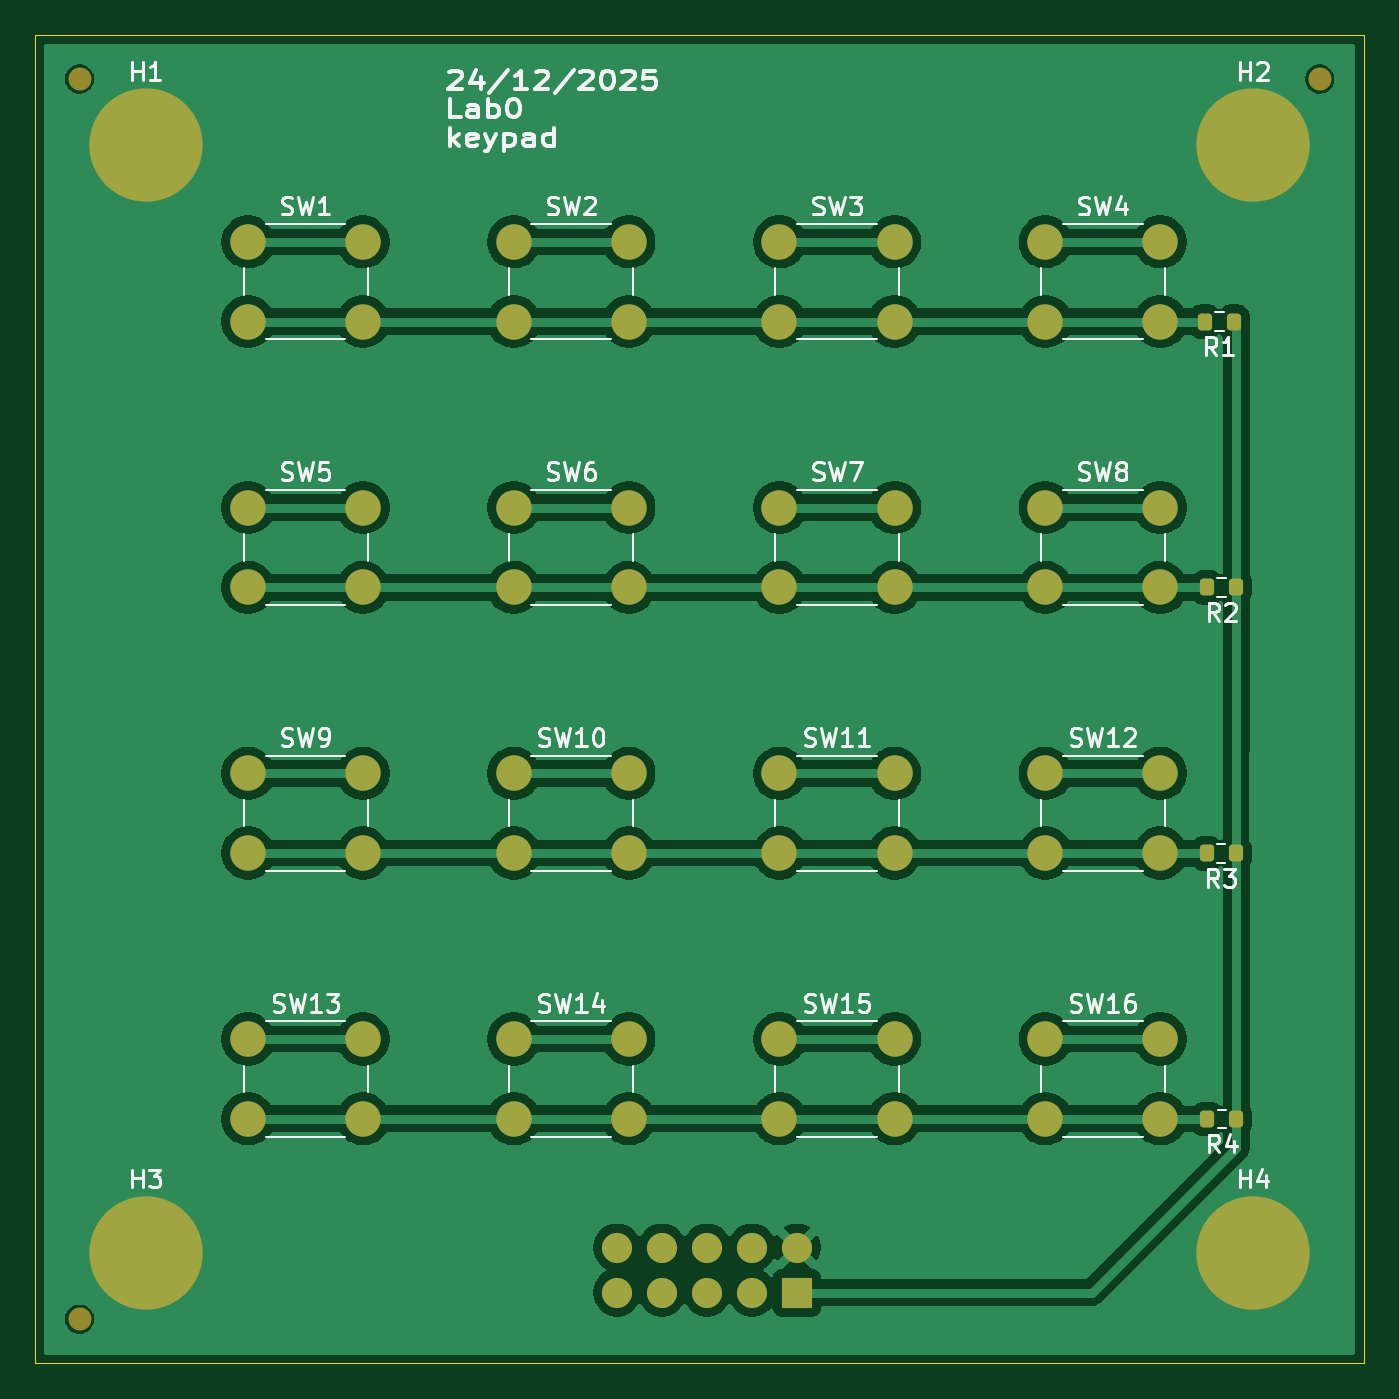
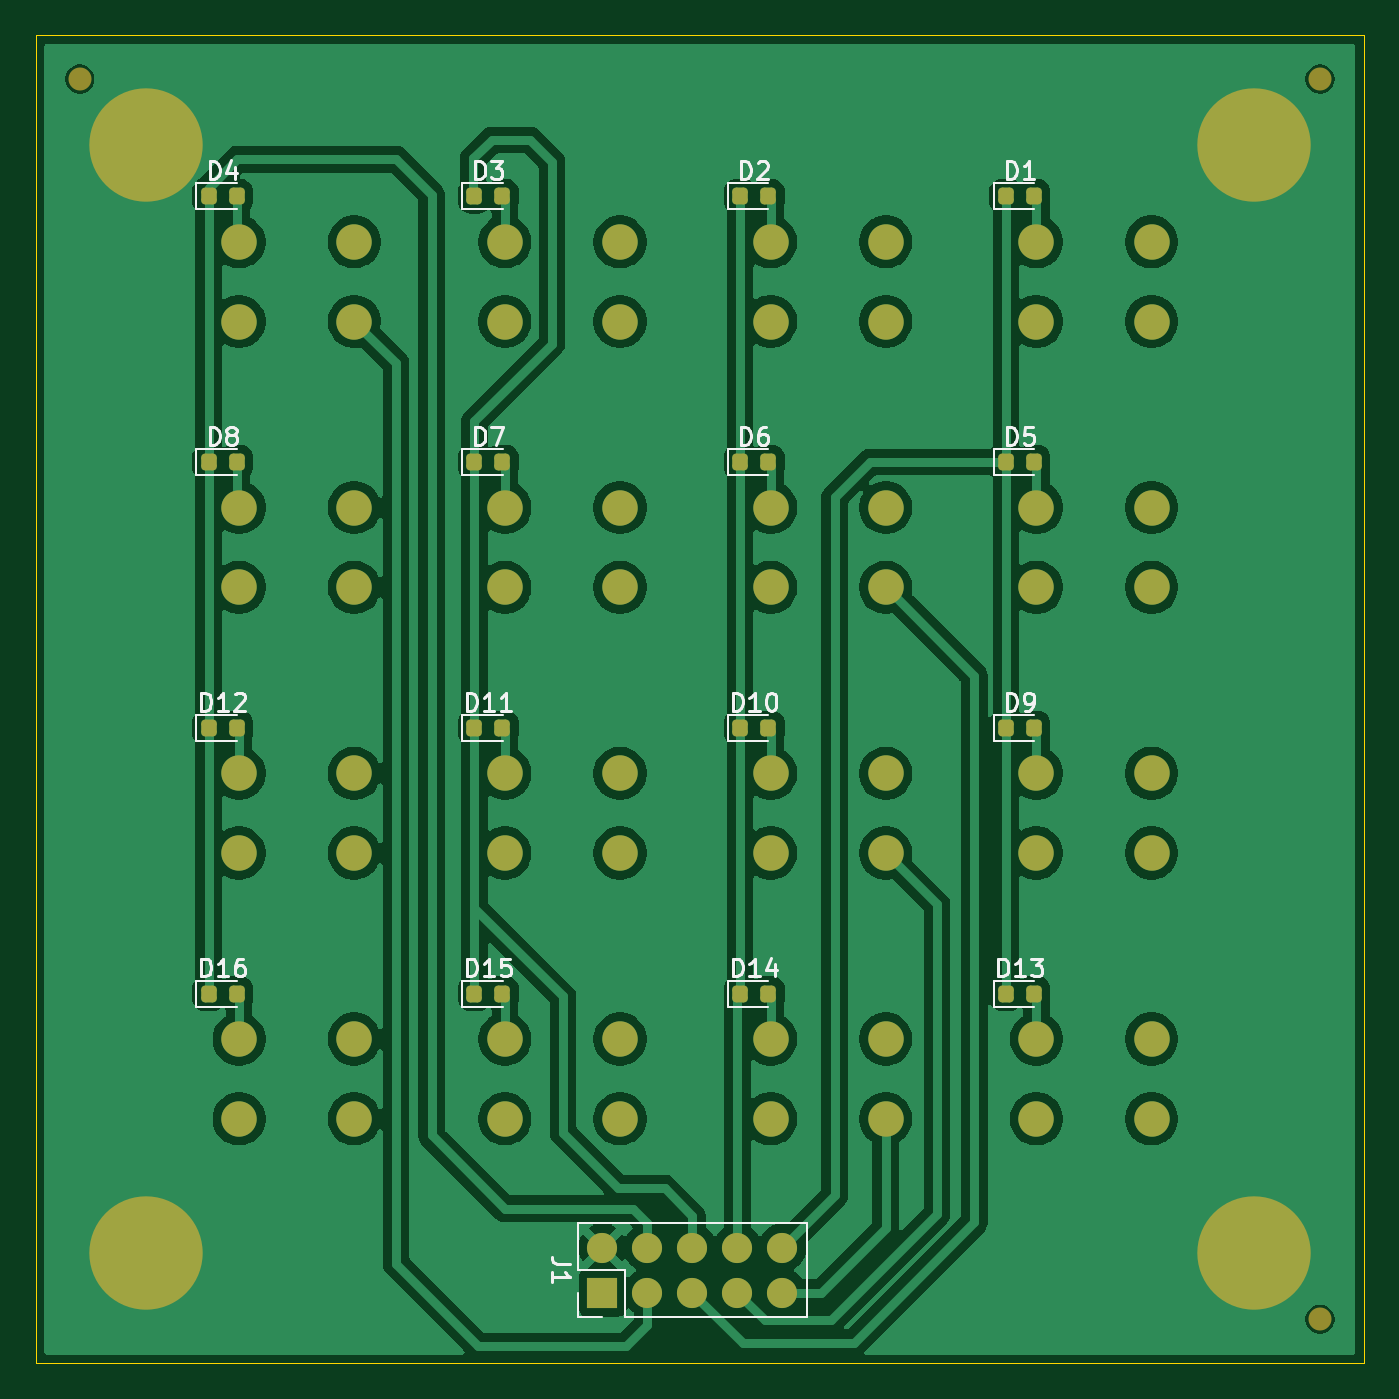
Circuit board: 9 layer files. Board 75.0 x 75.0 mm.
- bottom_copper: lab1-B_Cu.gbr (138681 bytes)
- bottom_mask: lab1-B_Mask.gbr (5490 bytes)
- paste: lab1-B_Paste.gbr (2149 bytes)
- bottom_silk: lab1-B_Silkscreen.gbr (24744 bytes)
- outline: lab1-Edge_Cuts.gbr (601 bytes)
- top_copper: lab1-F_Cu.gbr (109210 bytes)
- top_mask: lab1-F_Mask.gbr (4703 bytes)
- paste: lab1-F_Paste.gbr (1362 bytes)
- top_silk: lab1-F_Silkscreen.gbr (48385 bytes)

=== bottom_copper: lab1-B_Cu.gbr (138681 bytes, source omitted) ===
=== bottom_mask: lab1-B_Mask.gbr ===
%TF.GenerationSoftware,KiCad,Pcbnew,9.0.5*%
%TF.CreationDate,2025-12-24T11:27:01+01:00*%
%TF.ProjectId,lab0,6c616230-2e6b-4696-9361-645f70636258,rev?*%
%TF.SameCoordinates,Original*%
%TF.FileFunction,Soldermask,Bot*%
%TF.FilePolarity,Negative*%
%FSLAX46Y46*%
G04 Gerber Fmt 4.6, Leading zero omitted, Abs format (unit mm)*
G04 Created by KiCad (PCBNEW 9.0.5) date 2025-12-24 11:27:01*
%MOMM*%
%LPD*%
G01*
G04 APERTURE LIST*
G04 Aperture macros list*
%AMRoundRect*
0 Rectangle with rounded corners*
0 $1 Rounding radius*
0 $2 $3 $4 $5 $6 $7 $8 $9 X,Y pos of 4 corners*
0 Add a 4 corners polygon primitive as box body*
4,1,4,$2,$3,$4,$5,$6,$7,$8,$9,$2,$3,0*
0 Add four circle primitives for the rounded corners*
1,1,$1+$1,$2,$3*
1,1,$1+$1,$4,$5*
1,1,$1+$1,$6,$7*
1,1,$1+$1,$8,$9*
0 Add four rect primitives between the rounded corners*
20,1,$1+$1,$2,$3,$4,$5,0*
20,1,$1+$1,$4,$5,$6,$7,0*
20,1,$1+$1,$6,$7,$8,$9,0*
20,1,$1+$1,$8,$9,$2,$3,0*%
G04 Aperture macros list end*
%ADD10C,2.000000*%
%ADD11C,1.300000*%
%ADD12C,1.700000*%
%ADD13R,1.700000X1.700000*%
%ADD14RoundRect,0.218750X0.218750X0.256250X-0.218750X0.256250X-0.218750X-0.256250X0.218750X-0.256250X0*%
%ADD15C,0.800000*%
%ADD16C,6.400000*%
G04 APERTURE END LIST*
D10*
%TO.C,SW1*%
X43510000Y-41190000D03*
X37010000Y-41190000D03*
X43510000Y-36690000D03*
X37010000Y-36690000D03*
%TD*%
%TO.C,SW2*%
X58510000Y-41190000D03*
X52010000Y-41190000D03*
X58510000Y-36690000D03*
X52010000Y-36690000D03*
%TD*%
%TO.C,SW3*%
X73510000Y-41190000D03*
X67010000Y-41190000D03*
X73510000Y-36690000D03*
X67010000Y-36690000D03*
%TD*%
%TO.C,SW4*%
X88510000Y-41190000D03*
X82010000Y-41190000D03*
X88510000Y-36690000D03*
X82010000Y-36690000D03*
%TD*%
%TO.C,SW5*%
X43510000Y-56190000D03*
X37010000Y-56190000D03*
X43510000Y-51690000D03*
X37010000Y-51690000D03*
%TD*%
%TO.C,SW6*%
X58510000Y-56190000D03*
X52010000Y-56190000D03*
X58510000Y-51690000D03*
X52010000Y-51690000D03*
%TD*%
%TO.C,SW7*%
X73510000Y-56190000D03*
X67010000Y-56190000D03*
X73510000Y-51690000D03*
X67010000Y-51690000D03*
%TD*%
%TO.C,SW8*%
X88510000Y-56190000D03*
X82010000Y-56190000D03*
X88510000Y-51690000D03*
X82010000Y-51690000D03*
%TD*%
%TO.C,SW9*%
X43510000Y-71190000D03*
X37010000Y-71190000D03*
X43510000Y-66690000D03*
X37010000Y-66690000D03*
%TD*%
%TO.C,SW10*%
X58510000Y-71190000D03*
X52010000Y-71190000D03*
X58510000Y-66690000D03*
X52010000Y-66690000D03*
%TD*%
%TO.C,SW11*%
X73510000Y-71190000D03*
X67010000Y-71190000D03*
X73510000Y-66690000D03*
X67010000Y-66690000D03*
%TD*%
%TO.C,SW12*%
X88510000Y-71190000D03*
X82010000Y-71190000D03*
X88510000Y-66690000D03*
X82010000Y-66690000D03*
%TD*%
%TO.C,SW13*%
X43510000Y-86190000D03*
X37010000Y-86190000D03*
X43510000Y-81690000D03*
X37010000Y-81690000D03*
%TD*%
%TO.C,SW14*%
X58510000Y-86190000D03*
X52010000Y-86190000D03*
X58510000Y-81690000D03*
X52010000Y-81690000D03*
%TD*%
%TO.C,SW15*%
X73510000Y-86190000D03*
X67010000Y-86190000D03*
X73510000Y-81690000D03*
X67010000Y-81690000D03*
%TD*%
%TO.C,SW16*%
X88510000Y-86190000D03*
X82010000Y-86190000D03*
X88510000Y-81690000D03*
X82010000Y-81690000D03*
%TD*%
D11*
%TO.C,H7*%
X27500000Y-97500000D03*
%TD*%
%TO.C,H6*%
X97500000Y-27500000D03*
%TD*%
%TO.C,H5*%
X27500000Y-27500000D03*
%TD*%
D12*
%TO.C,J1*%
X62920000Y-96000000D03*
D13*
X68000000Y-96000000D03*
D12*
X68000000Y-93460000D03*
X65460000Y-96000000D03*
X65460000Y-93460000D03*
X62920000Y-93460000D03*
X60380000Y-96000000D03*
X60380000Y-93460000D03*
X57840000Y-96000000D03*
X57840000Y-93460000D03*
%TD*%
D14*
%TO.C,D16*%
X90227500Y-79120000D03*
X88652500Y-79120000D03*
%TD*%
%TO.C,D15*%
X75227500Y-79120000D03*
X73652500Y-79120000D03*
%TD*%
%TO.C,D14*%
X60227500Y-79120000D03*
X58652500Y-79120000D03*
%TD*%
%TO.C,D13*%
X45227500Y-79120000D03*
X43652500Y-79120000D03*
%TD*%
%TO.C,D12*%
X90227500Y-64120000D03*
X88652500Y-64120000D03*
%TD*%
%TO.C,D11*%
X75227500Y-64120000D03*
X73652500Y-64120000D03*
%TD*%
%TO.C,D10*%
X60227500Y-64120000D03*
X58652500Y-64120000D03*
%TD*%
%TO.C,D9*%
X45227500Y-64120000D03*
X43652500Y-64120000D03*
%TD*%
%TO.C,D8*%
X90227500Y-49120000D03*
X88652500Y-49120000D03*
%TD*%
%TO.C,D7*%
X75227500Y-49120000D03*
X73652500Y-49120000D03*
%TD*%
%TO.C,D6*%
X60227500Y-49120000D03*
X58652500Y-49120000D03*
%TD*%
%TO.C,D5*%
X45227500Y-49120000D03*
X43652500Y-49120000D03*
%TD*%
%TO.C,D4*%
X90227500Y-34120000D03*
X88652500Y-34120000D03*
%TD*%
%TO.C,D3*%
X75227500Y-34120000D03*
X73652500Y-34120000D03*
%TD*%
%TO.C,D2*%
X60227500Y-34120000D03*
X58652500Y-34120000D03*
%TD*%
%TO.C,D1*%
X45227500Y-34120000D03*
X43652500Y-34120000D03*
%TD*%
D15*
%TO.C,H1*%
X28850000Y-31250000D03*
X29552944Y-29552944D03*
X29552944Y-32947056D03*
X31250000Y-28850000D03*
D16*
X31250000Y-31250000D03*
D15*
X31250000Y-33650000D03*
X32947056Y-29552944D03*
X32947056Y-32947056D03*
X33650000Y-31250000D03*
%TD*%
%TO.C,H4*%
X91350000Y-93750000D03*
X92052944Y-92052944D03*
X92052944Y-95447056D03*
X93750000Y-91350000D03*
D16*
X93750000Y-93750000D03*
D15*
X93750000Y-96150000D03*
X95447056Y-92052944D03*
X95447056Y-95447056D03*
X96150000Y-93750000D03*
%TD*%
%TO.C,H3*%
X28850000Y-93750000D03*
X29552944Y-92052944D03*
X29552944Y-95447056D03*
X31250000Y-91350000D03*
D16*
X31250000Y-93750000D03*
D15*
X31250000Y-96150000D03*
X32947056Y-92052944D03*
X32947056Y-95447056D03*
X33650000Y-93750000D03*
%TD*%
%TO.C,H2*%
X91350000Y-31250000D03*
X92052944Y-29552944D03*
X92052944Y-32947056D03*
X93750000Y-28850000D03*
D16*
X93750000Y-31250000D03*
D15*
X93750000Y-33650000D03*
X95447056Y-29552944D03*
X95447056Y-32947056D03*
X96150000Y-31250000D03*
%TD*%
M02*

=== paste: lab1-B_Paste.gbr (2149 bytes, source withheld) ===
=== bottom_silk: lab1-B_Silkscreen.gbr (24744 bytes, source omitted) ===
=== outline: lab1-Edge_Cuts.gbr ===
%TF.GenerationSoftware,KiCad,Pcbnew,9.0.5*%
%TF.CreationDate,2025-12-24T11:27:01+01:00*%
%TF.ProjectId,lab0,6c616230-2e6b-4696-9361-645f70636258,rev?*%
%TF.SameCoordinates,Original*%
%TF.FileFunction,Profile,NP*%
%FSLAX46Y46*%
G04 Gerber Fmt 4.6, Leading zero omitted, Abs format (unit mm)*
G04 Created by KiCad (PCBNEW 9.0.5) date 2025-12-24 11:27:01*
%MOMM*%
%LPD*%
G01*
G04 APERTURE LIST*
%TA.AperFunction,Profile*%
%ADD10C,0.050000*%
%TD*%
G04 APERTURE END LIST*
D10*
X25000000Y-25000000D02*
X100000000Y-25000000D01*
X100000000Y-100000000D01*
X25000000Y-100000000D01*
X25000000Y-25000000D01*
M02*

=== top_copper: lab1-F_Cu.gbr (109210 bytes, source omitted) ===
=== top_mask: lab1-F_Mask.gbr ===
%TF.GenerationSoftware,KiCad,Pcbnew,9.0.5*%
%TF.CreationDate,2025-12-24T11:27:01+01:00*%
%TF.ProjectId,lab0,6c616230-2e6b-4696-9361-645f70636258,rev?*%
%TF.SameCoordinates,Original*%
%TF.FileFunction,Soldermask,Top*%
%TF.FilePolarity,Negative*%
%FSLAX46Y46*%
G04 Gerber Fmt 4.6, Leading zero omitted, Abs format (unit mm)*
G04 Created by KiCad (PCBNEW 9.0.5) date 2025-12-24 11:27:01*
%MOMM*%
%LPD*%
G01*
G04 APERTURE LIST*
G04 Aperture macros list*
%AMRoundRect*
0 Rectangle with rounded corners*
0 $1 Rounding radius*
0 $2 $3 $4 $5 $6 $7 $8 $9 X,Y pos of 4 corners*
0 Add a 4 corners polygon primitive as box body*
4,1,4,$2,$3,$4,$5,$6,$7,$8,$9,$2,$3,0*
0 Add four circle primitives for the rounded corners*
1,1,$1+$1,$2,$3*
1,1,$1+$1,$4,$5*
1,1,$1+$1,$6,$7*
1,1,$1+$1,$8,$9*
0 Add four rect primitives between the rounded corners*
20,1,$1+$1,$2,$3,$4,$5,0*
20,1,$1+$1,$4,$5,$6,$7,0*
20,1,$1+$1,$6,$7,$8,$9,0*
20,1,$1+$1,$8,$9,$2,$3,0*%
G04 Aperture macros list end*
%ADD10C,2.000000*%
%ADD11C,1.300000*%
%ADD12RoundRect,0.200000X0.200000X0.275000X-0.200000X0.275000X-0.200000X-0.275000X0.200000X-0.275000X0*%
%ADD13C,1.700000*%
%ADD14R,1.700000X1.700000*%
%ADD15C,0.800000*%
%ADD16C,6.400000*%
G04 APERTURE END LIST*
D10*
%TO.C,SW1*%
X43510000Y-41190000D03*
X37010000Y-41190000D03*
X43510000Y-36690000D03*
X37010000Y-36690000D03*
%TD*%
%TO.C,SW2*%
X58510000Y-41190000D03*
X52010000Y-41190000D03*
X58510000Y-36690000D03*
X52010000Y-36690000D03*
%TD*%
%TO.C,SW3*%
X73510000Y-41190000D03*
X67010000Y-41190000D03*
X73510000Y-36690000D03*
X67010000Y-36690000D03*
%TD*%
%TO.C,SW4*%
X88510000Y-41190000D03*
X82010000Y-41190000D03*
X88510000Y-36690000D03*
X82010000Y-36690000D03*
%TD*%
%TO.C,SW5*%
X43510000Y-56190000D03*
X37010000Y-56190000D03*
X43510000Y-51690000D03*
X37010000Y-51690000D03*
%TD*%
%TO.C,SW6*%
X58510000Y-56190000D03*
X52010000Y-56190000D03*
X58510000Y-51690000D03*
X52010000Y-51690000D03*
%TD*%
%TO.C,SW7*%
X73510000Y-56190000D03*
X67010000Y-56190000D03*
X73510000Y-51690000D03*
X67010000Y-51690000D03*
%TD*%
%TO.C,SW8*%
X88510000Y-56190000D03*
X82010000Y-56190000D03*
X88510000Y-51690000D03*
X82010000Y-51690000D03*
%TD*%
%TO.C,SW9*%
X43510000Y-71190000D03*
X37010000Y-71190000D03*
X43510000Y-66690000D03*
X37010000Y-66690000D03*
%TD*%
%TO.C,SW10*%
X58510000Y-71190000D03*
X52010000Y-71190000D03*
X58510000Y-66690000D03*
X52010000Y-66690000D03*
%TD*%
%TO.C,SW11*%
X73510000Y-71190000D03*
X67010000Y-71190000D03*
X73510000Y-66690000D03*
X67010000Y-66690000D03*
%TD*%
%TO.C,SW12*%
X88510000Y-71190000D03*
X82010000Y-71190000D03*
X88510000Y-66690000D03*
X82010000Y-66690000D03*
%TD*%
%TO.C,SW13*%
X43510000Y-86190000D03*
X37010000Y-86190000D03*
X43510000Y-81690000D03*
X37010000Y-81690000D03*
%TD*%
%TO.C,SW14*%
X58510000Y-86190000D03*
X52010000Y-86190000D03*
X58510000Y-81690000D03*
X52010000Y-81690000D03*
%TD*%
%TO.C,SW15*%
X73510000Y-86190000D03*
X67010000Y-86190000D03*
X73510000Y-81690000D03*
X67010000Y-81690000D03*
%TD*%
%TO.C,SW16*%
X88510000Y-86190000D03*
X82010000Y-86190000D03*
X88510000Y-81690000D03*
X82010000Y-81690000D03*
%TD*%
D11*
%TO.C,H7*%
X27500000Y-97500000D03*
%TD*%
%TO.C,H6*%
X97500000Y-27500000D03*
%TD*%
%TO.C,H5*%
X27500000Y-27500000D03*
%TD*%
D12*
%TO.C,R4*%
X92800000Y-86200000D03*
X91150000Y-86200000D03*
%TD*%
%TO.C,R3*%
X92770000Y-71210000D03*
X91120000Y-71210000D03*
%TD*%
%TO.C,R2*%
X92790000Y-56190000D03*
X91140000Y-56190000D03*
%TD*%
%TO.C,R1*%
X92660000Y-41200000D03*
X91010000Y-41200000D03*
%TD*%
D13*
%TO.C,J1*%
X62920000Y-96000000D03*
D14*
X68000000Y-96000000D03*
D13*
X68000000Y-93460000D03*
X65460000Y-96000000D03*
X65460000Y-93460000D03*
X62920000Y-93460000D03*
X60380000Y-96000000D03*
X60380000Y-93460000D03*
X57840000Y-96000000D03*
X57840000Y-93460000D03*
%TD*%
D15*
%TO.C,H1*%
X28850000Y-31250000D03*
X29552944Y-29552944D03*
X29552944Y-32947056D03*
X31250000Y-28850000D03*
D16*
X31250000Y-31250000D03*
D15*
X31250000Y-33650000D03*
X32947056Y-29552944D03*
X32947056Y-32947056D03*
X33650000Y-31250000D03*
%TD*%
%TO.C,H4*%
X91350000Y-93750000D03*
X92052944Y-92052944D03*
X92052944Y-95447056D03*
X93750000Y-91350000D03*
D16*
X93750000Y-93750000D03*
D15*
X93750000Y-96150000D03*
X95447056Y-92052944D03*
X95447056Y-95447056D03*
X96150000Y-93750000D03*
%TD*%
%TO.C,H3*%
X28850000Y-93750000D03*
X29552944Y-92052944D03*
X29552944Y-95447056D03*
X31250000Y-91350000D03*
D16*
X31250000Y-93750000D03*
D15*
X31250000Y-96150000D03*
X32947056Y-92052944D03*
X32947056Y-95447056D03*
X33650000Y-93750000D03*
%TD*%
%TO.C,H2*%
X91350000Y-31250000D03*
X92052944Y-29552944D03*
X92052944Y-32947056D03*
X93750000Y-28850000D03*
D16*
X93750000Y-31250000D03*
D15*
X93750000Y-33650000D03*
X95447056Y-29552944D03*
X95447056Y-32947056D03*
X96150000Y-31250000D03*
%TD*%
M02*

=== paste: lab1-F_Paste.gbr (1362 bytes, source withheld) ===
=== top_silk: lab1-F_Silkscreen.gbr (48385 bytes, source omitted) ===
